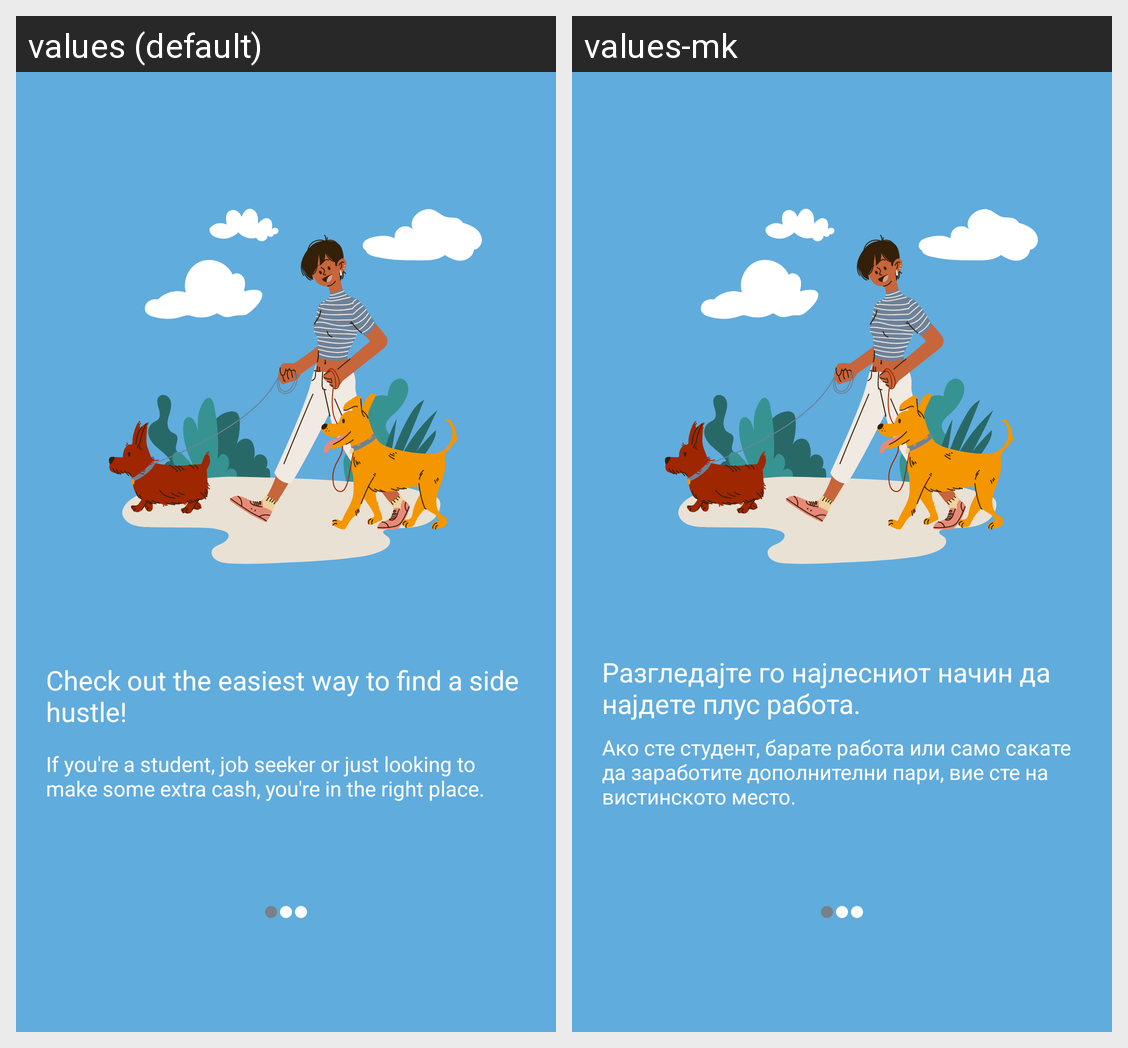

Translations of the strings shown on this Android screen, per locale in the grid:
Android screen res/layout/fragment_welcome_first.xml rendered under 2 locales, left to right: values (default), values-mk. Device: Nexus 5 (rendered at 1080×1920; each locale shown at half size, 540×960, under a caption strip naming it); theme Theme.YouthWorkHub.
Strings drawn on this screen, with the default value and each locale's value (text and hints the layout hard-codes, and strings that could not be matched under every locale, appear in the picture but are not listed):

find_side_hustle_title
  values: Check out the easiest way to find a side hustle!
  values-mk: Разгледајте го најлесниот начин да најдете плус работа.

find_side_hustle_desc
  values: If you're a student, job seeker or just looking to make some extra cash, you're in the right place.
  values-mk: Ако сте студент, барате работа или само сакате да заработите дополнителни пари, вие сте на вистинското место.
